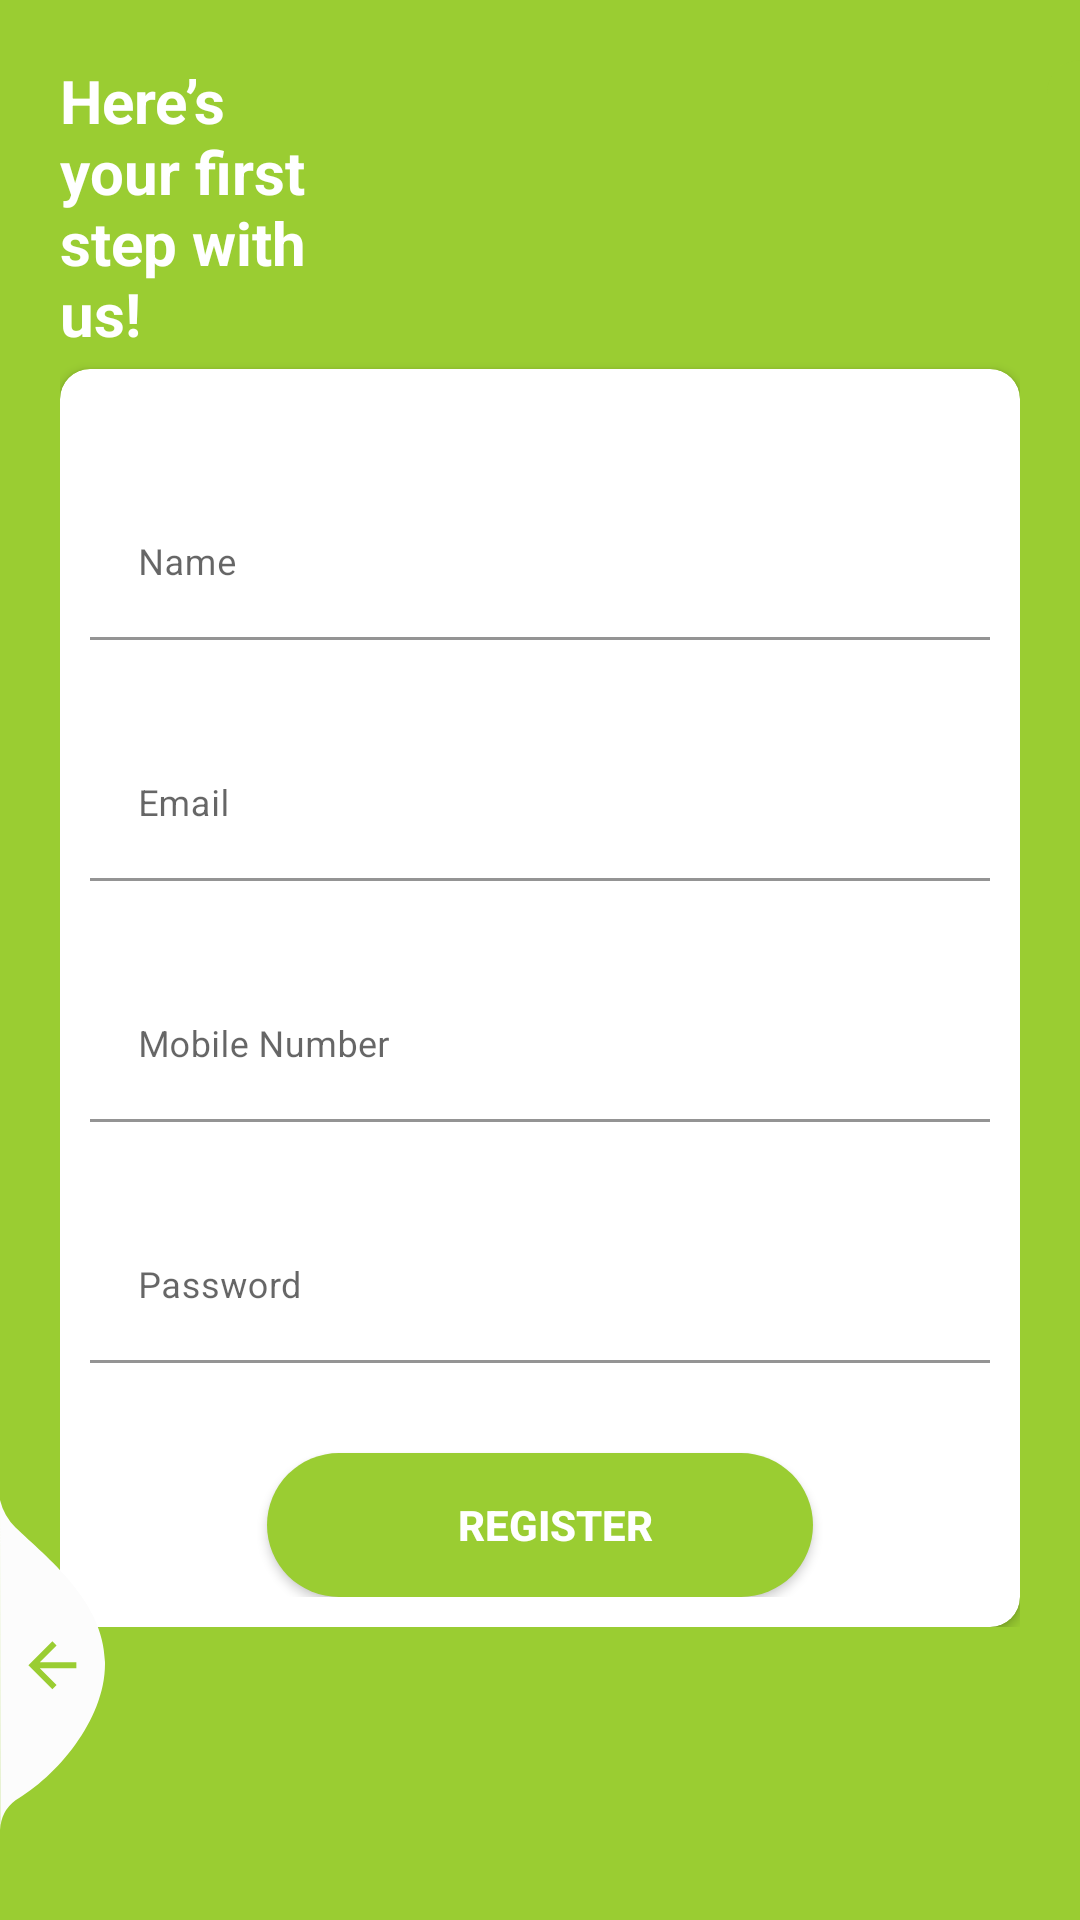

Write the Android layout XML for this screen, with the resource values it uses.
<!-- AndroidManifest.xml: application theme Theme.AutoShkolla -->
<!-- res/layout/register_fragment.xml -->
<?xml version="1.0" encoding="utf-8"?>
<RelativeLayout xmlns:android="http://schemas.android.com/apk/res/android"
    xmlns:tools="http://schemas.android.com/tools"
    android:layout_width="match_parent"
    android:layout_height="match_parent"
    xmlns:app="http://schemas.android.com/apk/res-auto"
    android:layout_gravity="center"
    android:background="@color/bg"
    android:focusableInTouchMode="true"
    android:gravity="center"
    tools:context=".ui.register.RegisterFragment">

    <ScrollView
        android:layout_width="match_parent"
        android:layout_height="match_parent"
        android:layout_alignParentTop="true">

        <LinearLayout
            android:layout_width="match_parent"
            android:layout_height="wrap_content"
            android:orientation="vertical"
            android:padding="20dp">

            <RelativeLayout
                android:layout_width="match_parent"
                android:layout_height="wrap_content">

                <TextView
                    style="@style/viewParent.headerText.NoMode"
                    android:layout_alignParentStart="true"
                    android:layout_centerVertical="true"
                    android:text="@string/here_s_nyour_first_nstep_with_nus"
                    android:textColor="@color/whiteTextColor" />

                <ImageView
                    android:layout_width="wrap_content"
                    android:layout_height="wrap_content"
                    android:layout_alignParentTop="true"
                    android:layout_alignParentEnd="true"
                    android:src="@drawable/ic_login_hero" />
            </RelativeLayout>

            <androidx.cardview.widget.CardView
                android:layout_width="match_parent"
                android:layout_height="wrap_content"
                android:layout_marginTop="5dp"
                app:cardBackgroundColor="@color/whiteTextColor"
                app:cardCornerRadius="10dp">

                <LinearLayout
                    android:layout_width="match_parent"
                    android:layout_height="wrap_content"
                    android:layout_margin="10dp"
                    android:orientation="vertical">

                    <com.google.android.material.textfield.TextInputLayout
                        android:id="@+id/textInputName"
                        style="@style/parent"
                        android:layout_marginTop="@dimen/loginViewsMargin">

                        <EditText
                            android:id="@+id/editTextName"
                            style="@style/modifiedEditText"
                            android:autofillHints="name"
                            android:hint="@string/name"
                            android:inputType="textPersonName"
                            android:maxLines="1" />
                    </com.google.android.material.textfield.TextInputLayout>

                    <com.google.android.material.textfield.TextInputLayout
                        android:id="@+id/textInputEmail"
                        style="@style/parent"
                        android:layout_marginTop="@dimen/loginViewsMargin">

                        <EditText
                            android:id="@+id/editTextEmail"
                            style="@style/modifiedEditText"
                            android:hint="@string/login_email_hint"
                            android:inputType="textEmailAddress"
                            android:maxLines="1" />
                    </com.google.android.material.textfield.TextInputLayout>

                    <com.google.android.material.textfield.TextInputLayout
                        android:id="@+id/textInputMobile"
                        style="@style/parent"
                        android:layout_marginTop="@dimen/loginViewsMargin">

                        <EditText
                            android:id="@+id/editTextMobile"
                            style="@style/modifiedEditText"
                            android:hint="@string/mobile_number"
                            android:inputType="phone"
                            android:maxLines="1" />
                    </com.google.android.material.textfield.TextInputLayout>

                    <com.google.android.material.textfield.TextInputLayout
                        android:id="@+id/textInputPassword"
                        style="@style/parent"
                        android:layout_marginTop="@dimen/loginViewsMargin">

                        <EditText
                            android:id="@+id/editTextPassword"
                            style="@style/modifiedEditText"
                            android:hint="@string/login_password_hint"
                            android:inputType="textPassword"
                            android:maxLines="1" />
                    </com.google.android.material.textfield.TextInputLayout>

                    <androidx.appcompat.widget.AppCompatButton
                        android:id="@+id/cirRegisterButton"
                        style="@style/loginButton"
                        android:layout_gravity="center_horizontal"
                        android:layout_marginTop="@dimen/loginViewsMargin"
                        android:text="@string/register" />

                </LinearLayout>
            </androidx.cardview.widget.CardView>
        </LinearLayout>
    </ScrollView>

    <View
        android:layout_width="11dp"
        android:layout_height="match_parent"
        android:layout_alignParentTop="true"
        android:layout_alignParentEnd="true"
        android:layout_marginTop="20dp"
        android:background="@drawable/ic_side_bg" />

    <ImageView
        android:id="@+id/loginBtn"
        android:layout_width="wrap_content"
        android:layout_height="wrap_content"
        android:layout_alignParentStart="true"
        android:layout_alignParentBottom="true"
        android:layout_marginEnd="11dp"
        android:layout_marginBottom="30dp"
        android:adjustViewBounds="false"
        android:src="@drawable/ic_back_img" />
</RelativeLayout>
<!-- resources referenced by this layout -->
<resources>
  <color name="bg">#9ACD32</color>
  <color name="whiteTextColor">#fff</color>
  <dimen name="loginViewsMargin">30dp</dimen>
  <!-- drawable ic_back_img (drawable) -->
  <vector xmlns:android="http://schemas.android.com/apk/res/android"
          android:width="35dp"
          android:height="110dp"
          android:viewportWidth="35.022"
          android:viewportHeight="110.257">
      <path
          android:pathData="M-0,-0l0.08,110.26a12.8,12.8 93.91,0 1,5.1 -9.92c13.56,-7.81 30.32,-27.17 29.83,-46.33 -0.52,-20.39 -19.37,-34.74 -29.83,-44.79A19.61,19.61 60.14,0 1,-0 -0Z"
          android:fillColor="#fcfcfc"/>
      <path
          android:pathData="M25.47,54.19L13.27,54.19l5.6,-5.6L17.47,47.19 9.47,55.19l8,8 1.4,-1.4L13.27,56.19L25.47,56.19Z"
          android:fillColor="@color/bg"/>
  </vector>
  <!-- drawable ic_side_bg (drawable) -->
  <shape xmlns:android="http://schemas.android.com/apk/res/android" android:shape="rectangle">
      <size
          android:width="11dp"
          android:height="787dp"/>
      <solid
          android:color="#9ACD32"/>
      <corners
          android:topLeftRadius="17dp"/>
  </shape>
  <string name="here_s_nyour_first_nstep_with_nus">Here’s\nyour first\nstep with \nus!</string>
  <string name="login_email_hint">Email</string>
  <string name="login_password_hint">Password</string>
  <string name="mobile_number">Mobile Number</string>
  <string name="name">Name</string>
  <string name="register">Register</string>
  <style name="loginButton" parent="viewParent">
          <item name="android:background">@drawable/button_background_blue</item>
          <item name="android:textColor">@color/whiteTextColor</item>
          <item name="android:textStyle">bold</item>
      </style>
  <style name="modifiedEditText" parent="parent">
          <item name="android:textSize">@dimen/newsMoreTextSize</item>
          <item name="android:backgroundTint">#fff</item>
      </style>
  <style name="parent">
          <item name="android:layout_width">match_parent</item>
          <item name="android:layout_height">wrap_content</item>
      </style>
  <style name="viewParent.headerText.NoMode">
          <item name="android:textColor">@color/darkTextColor</item>
          <item name="android:textSize">20sp</item>
      </style>
  <style name="Theme.AutoShkolla" parent="Theme.MaterialComponents.DayNight.DarkActionBar">
          
          <item name="colorPrimary">@color/purple_500</item>
          <item name="colorPrimaryVariant">@color/purple_700</item>
          <item name="colorOnPrimary">@color/white</item>
          
          <item name="colorSecondary">@color/teal_200</item>
          <item name="colorSecondaryVariant">@color/teal_700</item>
          <item name="colorOnSecondary">@color/black</item>
          
          <item name="android:statusBarColor" tools:targetApi="l">?attr/colorPrimaryVariant</item>
          
      </style>
  <style name="viewParent">
          <item name="android:layout_width">wrap_content</item>
          <item name="android:layout_height">wrap_content</item>
      </style>
  <!-- drawable button_background_blue (drawable) -->
  <?xml version="1.0" encoding="utf-8"?>
  <shape xmlns:android="http://schemas.android.com/apk/res/android" android:shape="rectangle" >
      <corners
          android:radius="26dp" />
  
      <solid
          android:color="#9ACD32"/>
  
      <padding
          android:left="10dp"
          android:top="0dp"
          android:right="0dp"
          android:bottom="0dp" />
      <size
          android:width="182dp"
          android:height="40dp" />
  </shape>
  <dimen name="newsMoreTextSize">12sp</dimen>
  <color name="darkTextColor">#020000</color>
  <color name="purple_500">#FF6200EE</color>
  <color name="purple_700">#FF3700B3</color>
  <color name="white">#FFFFFFFF</color>
  <color name="teal_200">#FF03DAC5</color>
  <color name="teal_700">#FF018786</color>
  <color name="black">#FF000000</color>
</resources>
